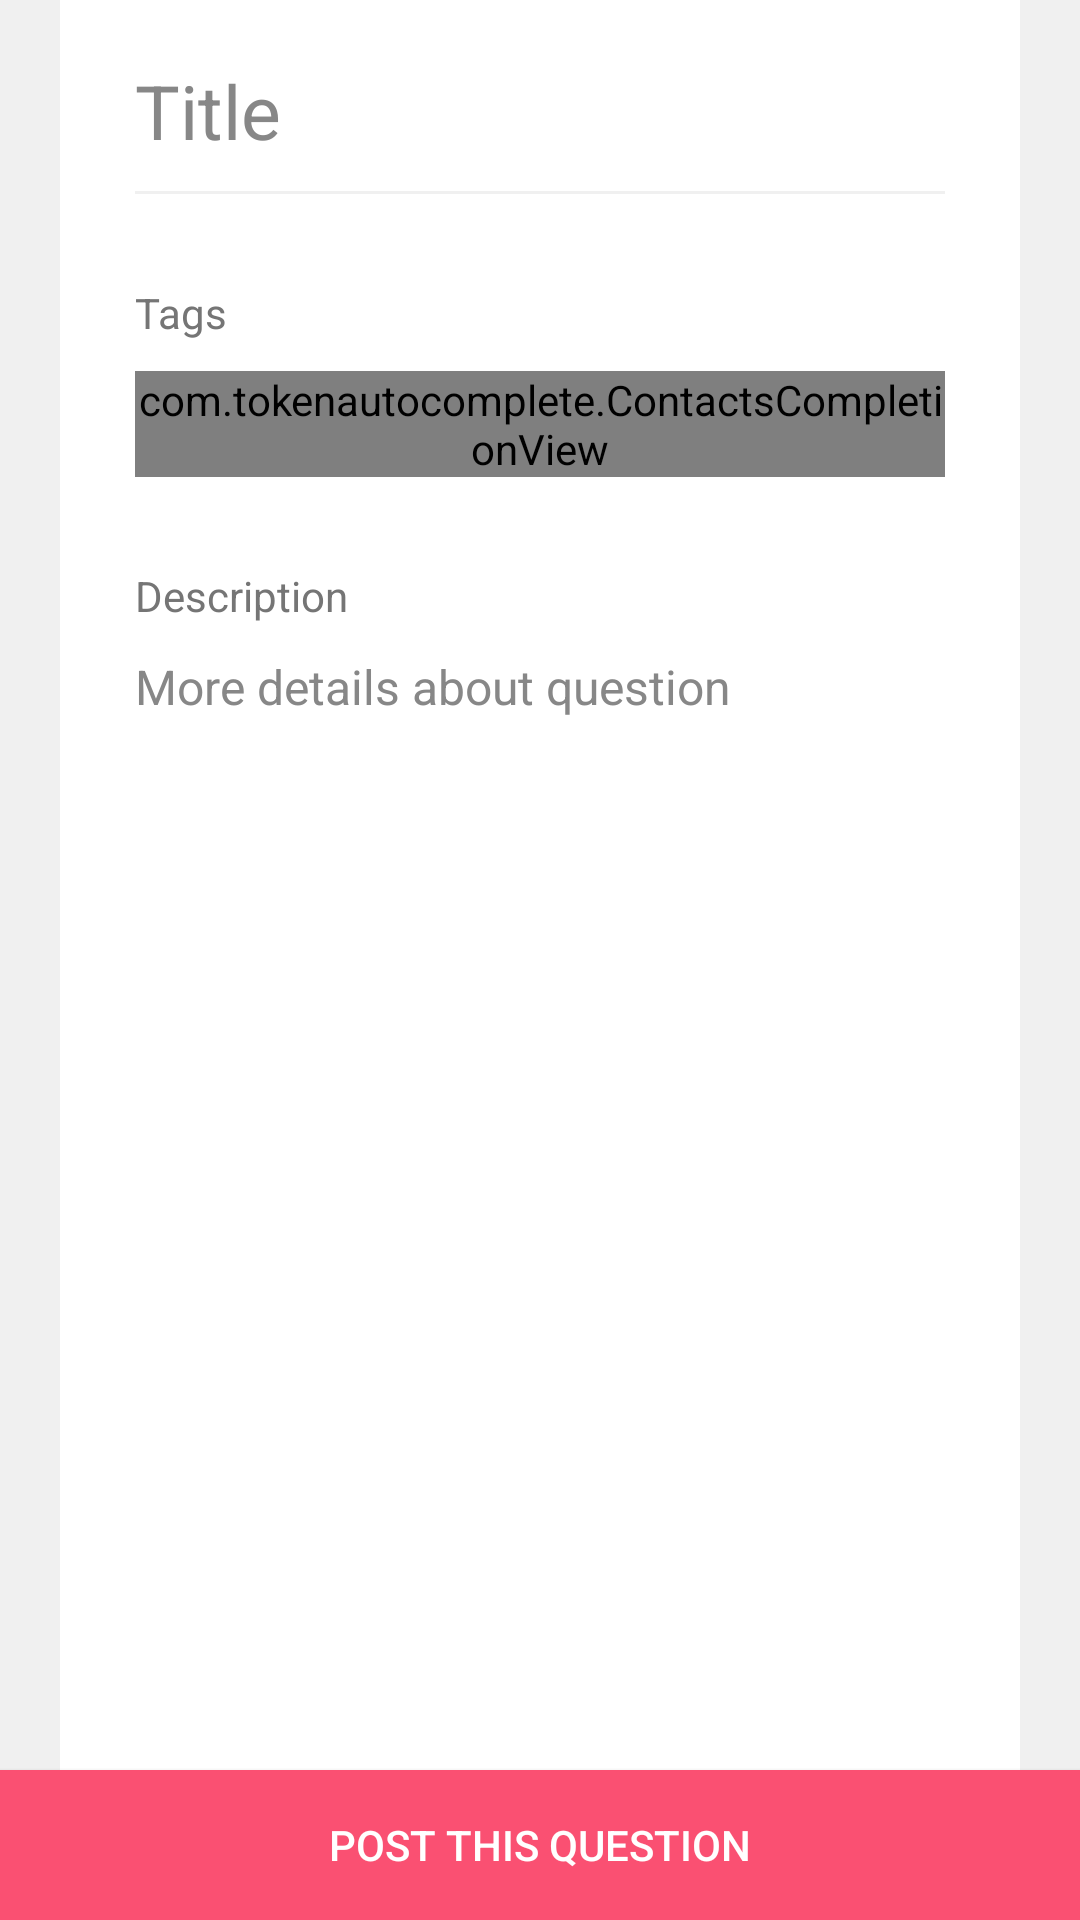

Android layout source for this screen:
<!-- AndroidManifest.xml: application theme AppTheme -->
<!-- res/layout/content_post_question.xml -->
<?xml version="1.0" encoding="utf-8"?>
<RelativeLayout xmlns:android="http://schemas.android.com/apk/res/android"
    android:layout_width="match_parent"
    android:layout_height="match_parent"
    android:background="@color/background"
    android:isScrollContainer="true"
    android:orientation="vertical">

    <ScrollView
        android:layout_width="match_parent"
        android:layout_height="match_parent"
        android:layout_above="@+id/post_button"
        android:scrollbars="none"
        android:layout_marginLeft="@dimen/scrollview_margin"
        android:layout_marginRight="@dimen/scrollview_margin"
        android:background="@color/white">

        <LinearLayout
            android:layout_width="match_parent"
            android:layout_height="match_parent"
            android:orientation="vertical">

            <EditText
                android:id="@+id/title"
                android:layout_width="match_parent"
                android:layout_height="wrap_content"
                android:layout_marginLeft="25dp"
                android:layout_marginRight="25dp"
                android:layout_marginTop="20dp"
                android:background="@android:color/transparent"
                android:hint="Title"
                android:inputType="textCapSentences"
                android:textColor="@color/colorPrimary"
                android:textColorHint="@color/hint"
                android:textSize="25sp" />

            <ImageView
                android:layout_width="match_parent"
                android:layout_height="1dp"
                android:layout_alignBottom="@+id/title"
                android:layout_marginBottom="0dp"
                android:layout_marginLeft="25dp"
                android:layout_marginRight="25dp"
                android:layout_marginTop="10dp"
                android:background="@color/background" />

            <TextView
                android:layout_width="match_parent"
                android:layout_height="wrap_content"
                android:layout_marginTop="30dp"
                android:layout_marginLeft="25dp"
                android:layout_marginRight="25dp"
                android:layout_marginBottom="10dp"
                android:text="Tags"
                android:textColor="@color/label"
                android:textSize="14sp" />

            <com.tokenautocomplete.ContactsCompletionView
                android:id="@+id/searchView"
                android:layout_width="match_parent"
                android:layout_height="wrap_content"
                android:layout_marginLeft="25dp"
                android:layout_marginRight="25dp"
                android:layout_marginBottom="10dp"
                android:hint="Add tags to your question"
                android:textColorHint="@color/hint"
                android:imeOptions="actionDone"
                android:textColor="@color/label"
                android:textSize="16sp"
                android:nextFocusDown="@+id/editText"
                android:inputType="text|textNoSuggestions|textMultiLine"
                android:focusableInTouchMode="true"
                android:background="@android:color/transparent" />

            <TextView
                android:layout_width="match_parent"
                android:layout_height="wrap_content"
                android:layout_marginLeft="25dp"
                android:layout_marginRight="25dp"
                android:layout_marginTop="20dp"
                android:text="Description"
                android:textColor="@color/label"
                android:textSize="14sp" />

            <EditText
                android:id="@+id/description"
                android:layout_width="match_parent"
                android:layout_height="wrap_content"
                android:layout_marginLeft="25dp"
                android:layout_marginRight="25dp"
                android:layout_marginTop="10dp"
                android:background="@android:color/transparent"
                android:hint="More details about question"
                android:textColor="@color/black"
                android:textColorHint="@color/hint"
                android:textSize="16sp" />

            <ImageView
                android:id="@+id/my_image"
                android:layout_width="match_parent"
                android:layout_height="wrap_content"
                android:adjustViewBounds="true"
                android:layout_marginTop="20dp"
                android:src="@mipmap/image" />
        </LinearLayout>

    </ScrollView>

    <Button
        android:id="@+id/post_button"
        android:layout_width="match_parent"
        android:layout_height="50dp"
        android:layout_alignParentBottom="true"
        android:background="@color/pink"
        android:text="POST THIS QUESTION"
        android:layout_gravity="bottom"
        android:textColor="@color/white" />
</RelativeLayout>
<!-- resources referenced by this layout -->
<resources>
  <color name="background">#F0F0F0</color>
  <color name="black">#000000</color>
  <color name="colorPrimary">#009688</color>
  <color name="hint">#878787</color>
  <color name="label">#757575</color>
  <color name="pink">#FA5072</color>
  <color name="white">#FFFFFF</color>
  <dimen name="scrollview_margin">20dp</dimen>
  <style name="AppTheme" parent="Theme.AppCompat.Light.DarkActionBar">
          
          <item name="colorPrimary">@color/colorPrimary</item>
          <item name="colorPrimaryDark">@color/colorPrimaryDark</item>
          <item name="colorAccent">@color/colorAccent</item>
      </style>
  <color name="colorPrimaryDark">#00796B</color>
  <color name="colorAccent">#3EA99F</color>
</resources>
